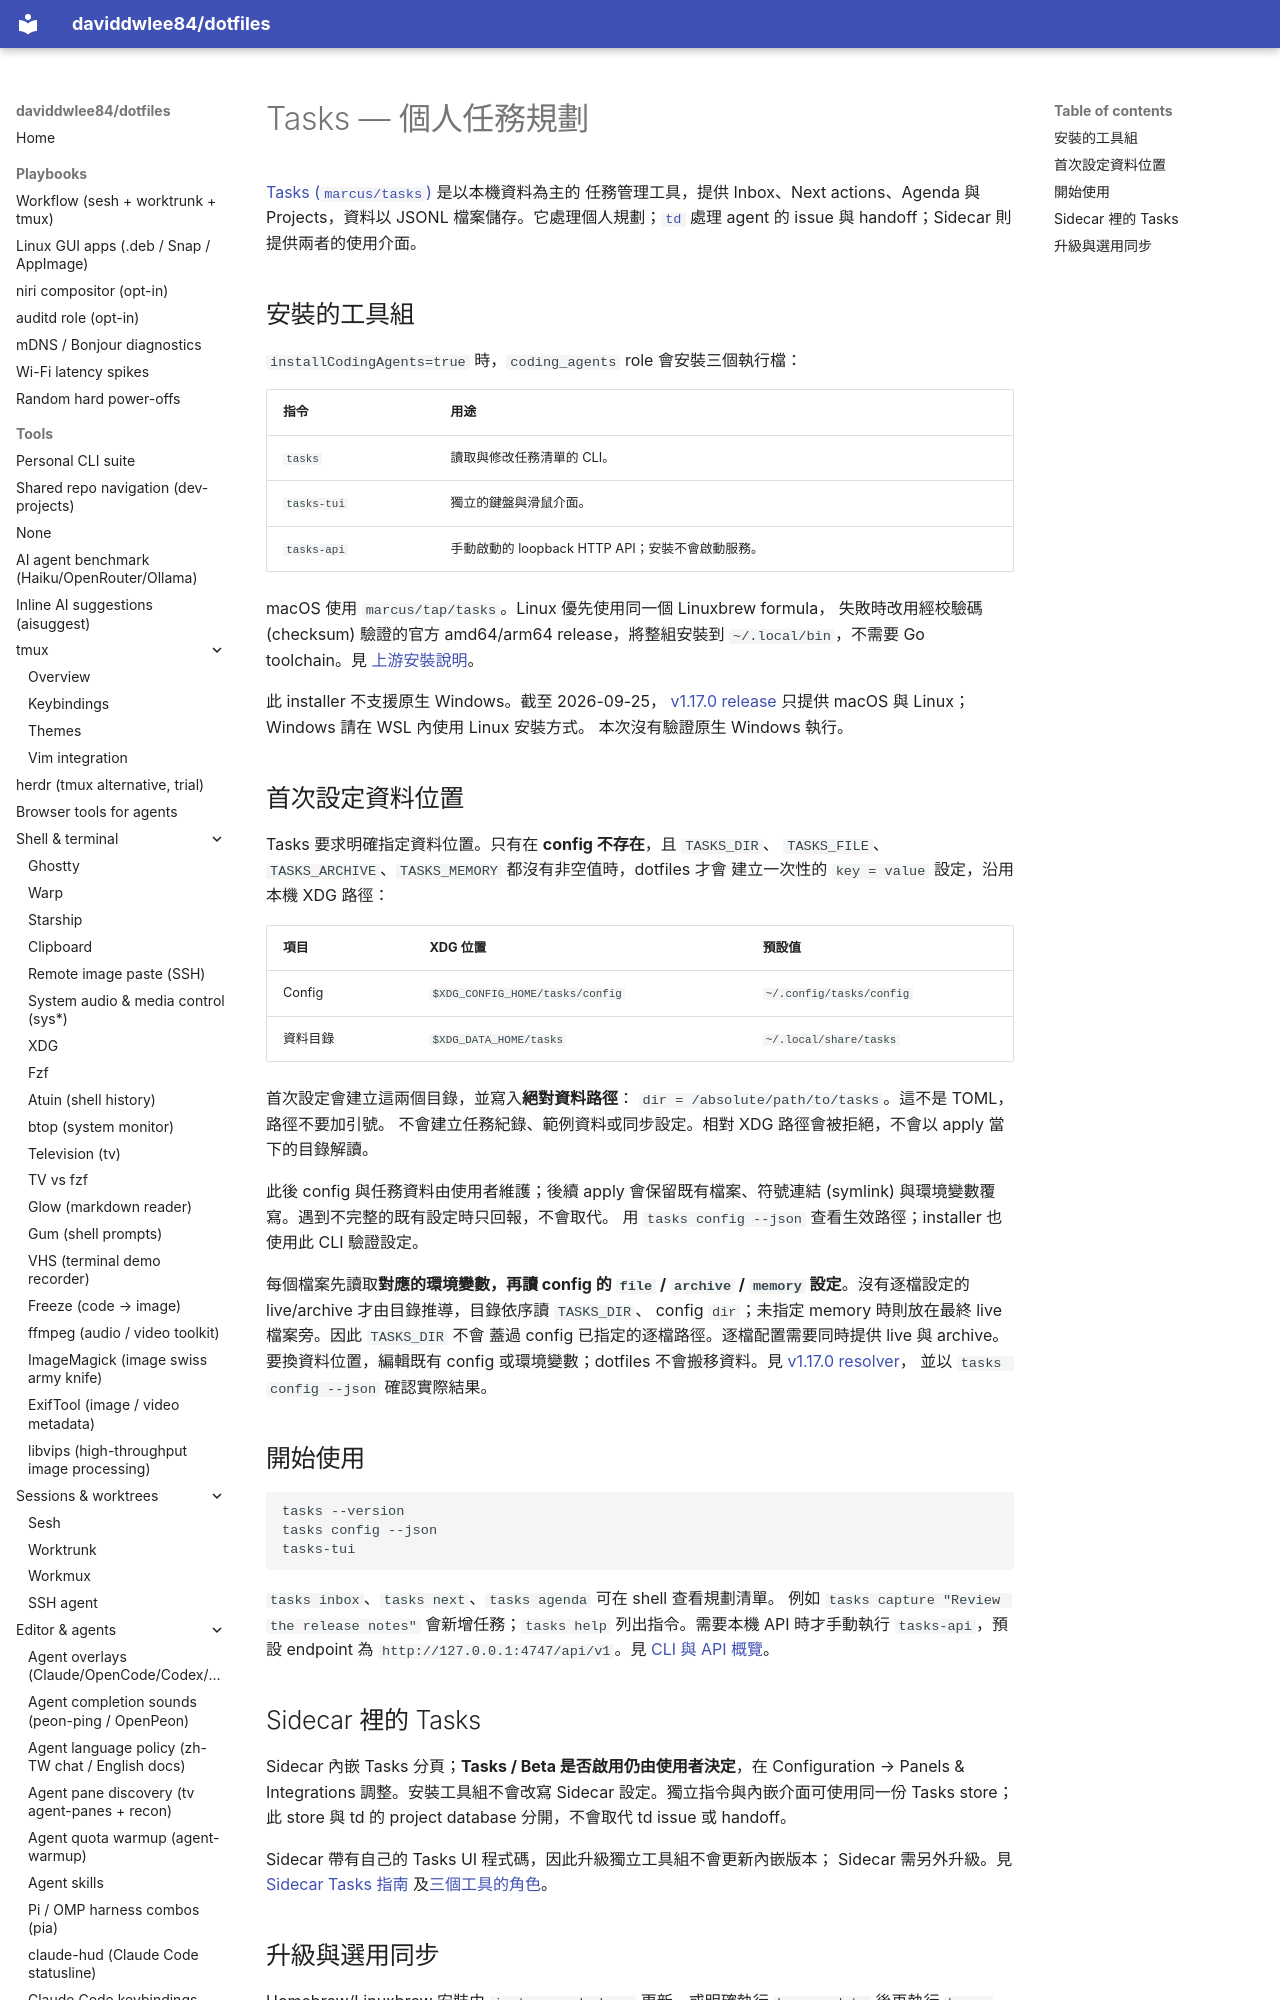

repository: daviddwlee84/dotfiles · page: tools/tasks.zh-TW/index.html · generator: mkdocs

# Tasks — 個人任務規劃

[Tasks (`marcus/tasks`)](https://github.com/marcus/tasks) 是以本機資料為主的
任務管理工具，提供 Inbox、Next actions、Agenda 與 Projects，資料以 JSONL
檔案儲存。它處理個人規劃；[`td`](td_sidecar.zh-TW.md) 處理 agent 的 issue 與
handoff；Sidecar 則提供兩者的使用介面。

## 安裝的工具組

`installCodingAgents=true` 時，`coding_agents` role 會安裝三個執行檔：

| 指令 | 用途 |
|---|---|
| `tasks` | 讀取與修改任務清單的 CLI。 |
| `tasks-tui` | 獨立的鍵盤與滑鼠介面。 |
| `tasks-api` | 手動啟動的 loopback HTTP API；安裝不會啟動服務。 |

macOS 使用 `marcus/tap/tasks`。Linux 優先使用同一個 Linuxbrew formula，
失敗時改用經校驗碼 (checksum) 驗證的官方 amd64/arm64 release，將整組安裝到
`~/.local/bin`，不需要 Go toolchain。見
[上游安裝說明](https://github.com/marcus/tasks/blob/v1.17.0/README.md#install)。

此 installer 不支援原生 Windows。截至 2026-09-25，
[v1.17.0 release](https://github.com/marcus/tasks/blob/v1.17.0/.goreleaser.yml)
只提供 macOS 與 Linux；Windows 請在 WSL 內使用 Linux 安裝方式。
本次沒有驗證原生 Windows 執行。
